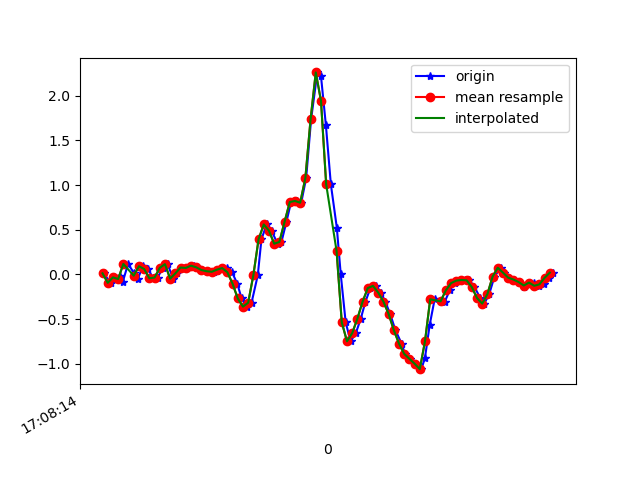

The file beside this chart, header and first rows:
1618852094544, 1547790447141010, 0.012908921, 0.24136947, -0.030446252
1618852094571, 1547790466190354, -0.09338, -0.04696, 0.003762
1618852094585, 1547790485214882, -0.0323, 0.1155, -0.03167
1618852094606, 1547790504239426, -0.0213, 0.1216, 0.01354
1618852094618, 1547790523288770, -0.08116, -0.13, -0.00479
1618852094638, 1547790542268786, 0.118, 0.1045, -0.02922
1618852094660, 1547790561289122, 0.02024, 0.09965, -0.007233
1618852094676, 1547790580334226, -0.04696, -0.1007, 0.00254
1618852094695, 1547790599354578, 0.09232, 0.01413, -0.02434
1618852094715, 1547790618374866, 0.06056, -5.330797E-4, -0.00479
1618852094735, 1547790637419986, -0.04207, -0.2522, 0.01842
1618852094752, 1547790656425522, -0.03474, -0.006642, -0.03411
1618852094771, 1547790675444914, 0.074, 0.1791, -0.01823
1618852094790, 1547790694464242, 0.1155, -0.3182, 0.08317
1618852094812, 1547790713508402, -0.04696, -0.1838, 0.06607
1618852094828, 1547790732527762, 0.01291, 0.09598, 0.08195
1618852094847, 1547790751591314, 0.07766, -0.0494, 0.1455
1618852094866, 1547790770611698, 0.07277, -0.4208, 0.1149
1618852094891, 1547790789632082, 0.09843, -0.3157, 0.1345
1618852094904, 1547790808677234, 0.0801, -0.2204, 0.1272
1618852094923, 1547790827697618, 0.04956, -0.1508, 0.1076
1618852094942, 1547790846741874, 0.03612, -0.13, 0.1064
1618852094967, 1547790865762226, 0.03001, -0.1044, 0.1064
1618852094980, 1547790884782578, 0.03857, -0.05429, 0.1064
1618852094999, 1547790903827698, 0.06911, 0.01901, 0.1149
1618852095018, 1547790922848050, 0.07155, 0.1143, 0.1443
1618852095038, 1547790941868338, 0.02513, 0.2328, 0.2017
1618852095058, 1547790960904370, -0.1032, 0.4246, 0.319
1618852095075, 1547790979924402, -0.2681, 0.6934, 0.5291
1618852095094, 1547790998969202, -0.3597, 1.032, 0.8321
1618852095113, 1547791017989170, -0.3157, 1.473, 1.123
1618852095137, 1547791037009138, -0.00786, 1.995, 1.382
1618852095151, 1547791056057586, 0.3929, 2.542, 1.563
1618852095171, 1547791075077746, 0.559, 3.075, 1.681
1618852095190, 1547791094122674, 0.4894, 3.538, 1.818
1618852095213, 1547791113167602, 0.344, 3.864, 1.926
1618852095228, 1547791132187698, 0.3635, 4.157, 1.895
1618852095247, 1547791151227442, 0.5883, 4.502, 1.759
1618852095265, 1547791170247346, 0.8095, 4.863, 1.62
1618852095287, 1547791189292146, 0.8217, 5.143, 1.55
1618852095304, 1547791208312114, 0.8021, 5.172, 1.489
1618852095323, 1547791227356914, 1.078, 4.982, 1.3
1618852095342, 1547791246488467, 1.734, 4.927, 0.9359
1618852095366, 1547791265533011, 2.258, 4.925, 0.6268
1618852095380, 1547791284552851, 2.218, 4.607, 0.3141
1618852095399, 1547791303597395, 1.666, 4.098, 0.01598
1618852095418, 1547791322617171, 1.007, 3.547, -0.2015
1618852095441, 1547791341661779, 0.5211, 3.009, -0.3542
1618852095456, 1547791360685203, 0.001913, 2.354, -0.3432
1618852095475, 1547791379704595, -0.5356, 1.637, -0.2186
1618852095494, 1547791398748691, -0.747, 0.9988, -0.08054
1618852095514, 1547791417767827, -0.6566, 0.4723, -0.002346
1618852095533, 1547791436811923, -0.4941, -0.03718, 0.04286
1618852095551, 1547791455811219, -0.3047, -0.4904, 0.06974
1618852095570, 1547791474854931, -0.152, -0.9181, 0.1491
1618852095591, 1547791493873811, -0.1276, -1.377, 0.2481
1618852095610, 1547791512917395, -0.2021, -1.853, 0.308
1618852095627, 1547791531960979, -0.3023, -2.302, 0.3349
1618852095646, 1547791550957843, -0.4404, -2.714, 0.3287
1618852095666, 1547791570001043, -0.6212, -3.128, 0.2713
1618852095690, 1547791589019539, -0.7727, -3.518, 0.2017
... 31 more rows
